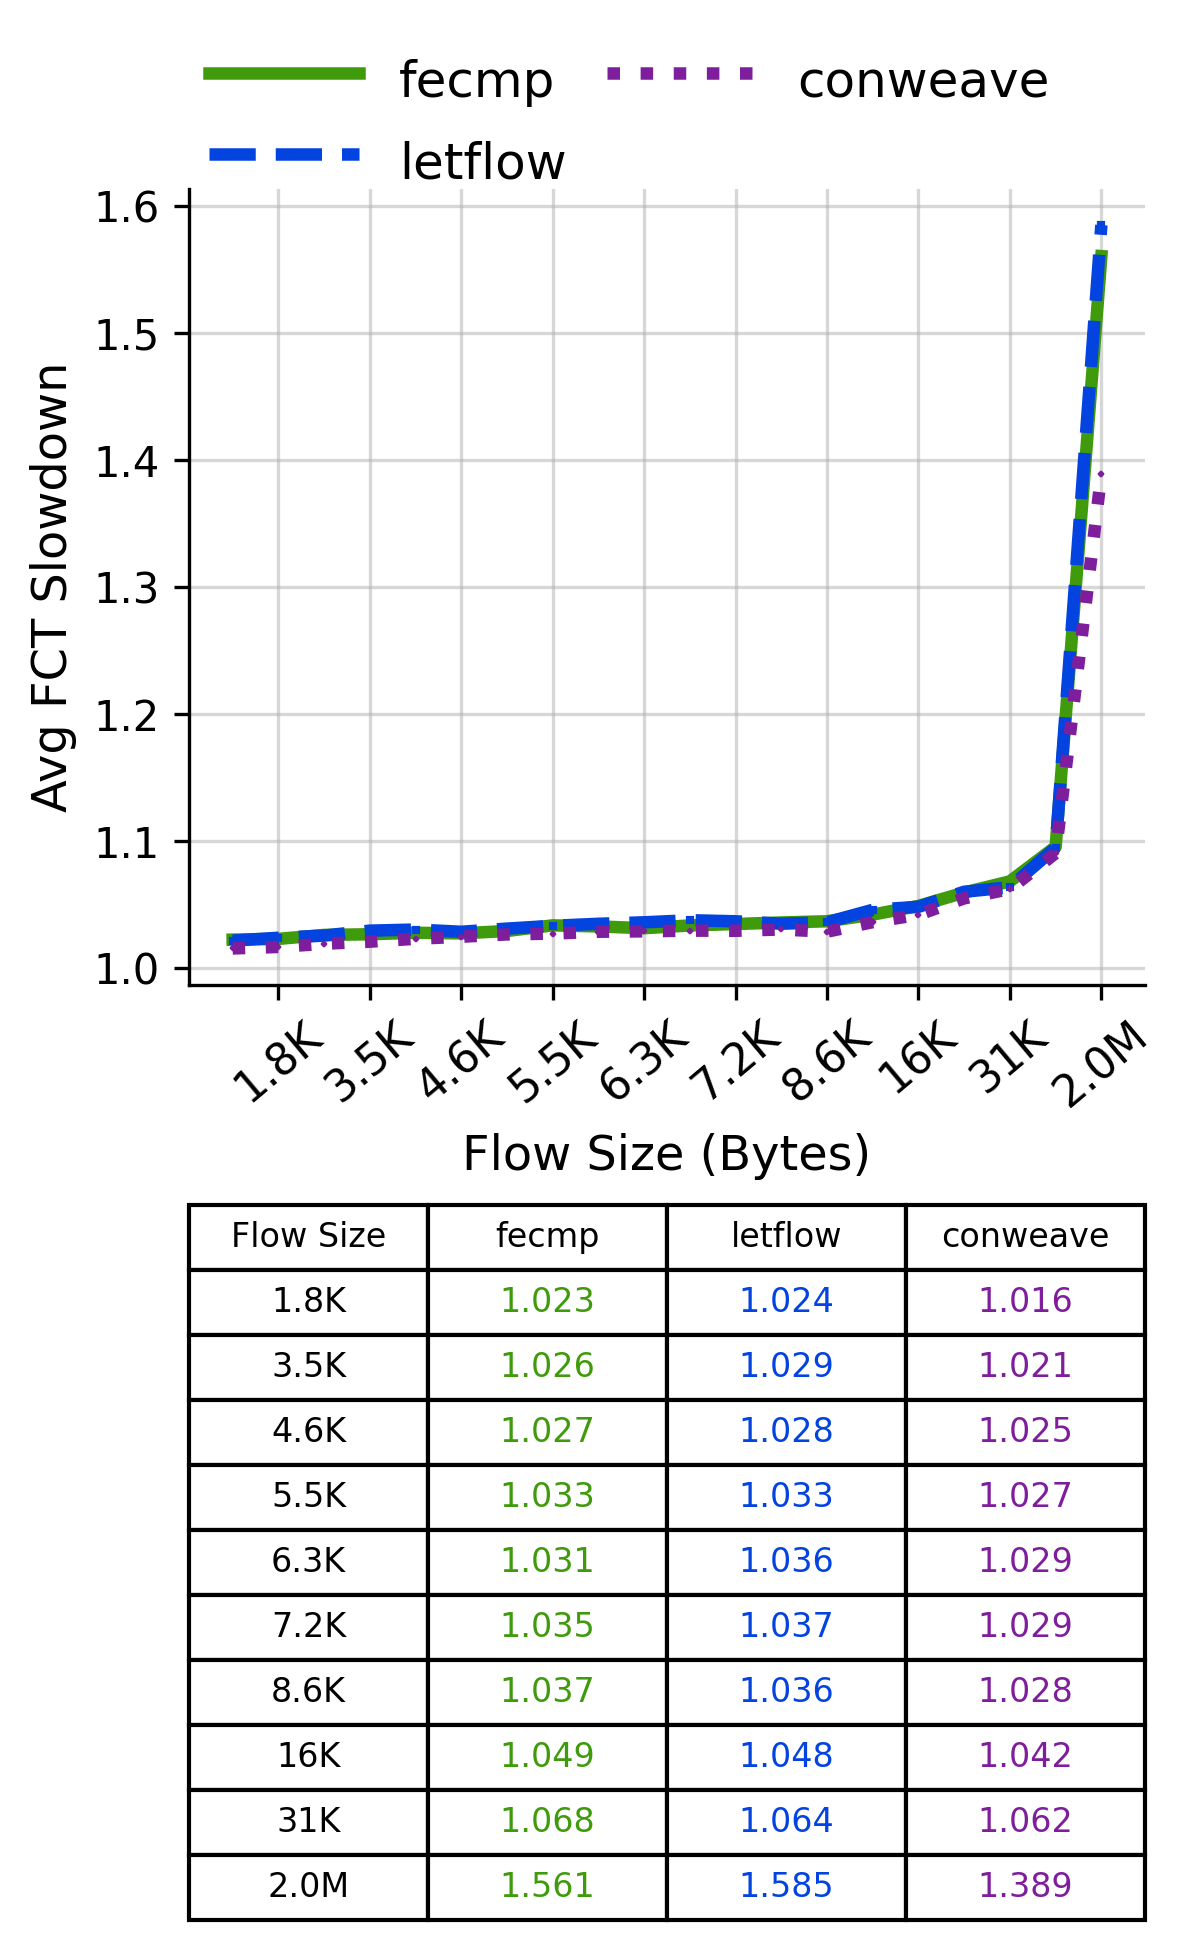

The table this chart was drawn from, first rows:
Flow Size, fecmp, letflow, conweave
1.8K, 1.023, 1.024, 1.016
3.5K, 1.026, 1.029, 1.021
4.6K, 1.027, 1.028, 1.025
5.5K, 1.033, 1.033, 1.027
6.3K, 1.031, 1.036, 1.029
7.2K, 1.035, 1.037, 1.029
8.6K, 1.037, 1.036, 1.028
16K, 1.049, 1.048, 1.042
31K, 1.068, 1.064, 1.062
2.0M, 1.561, 1.585, 1.389
